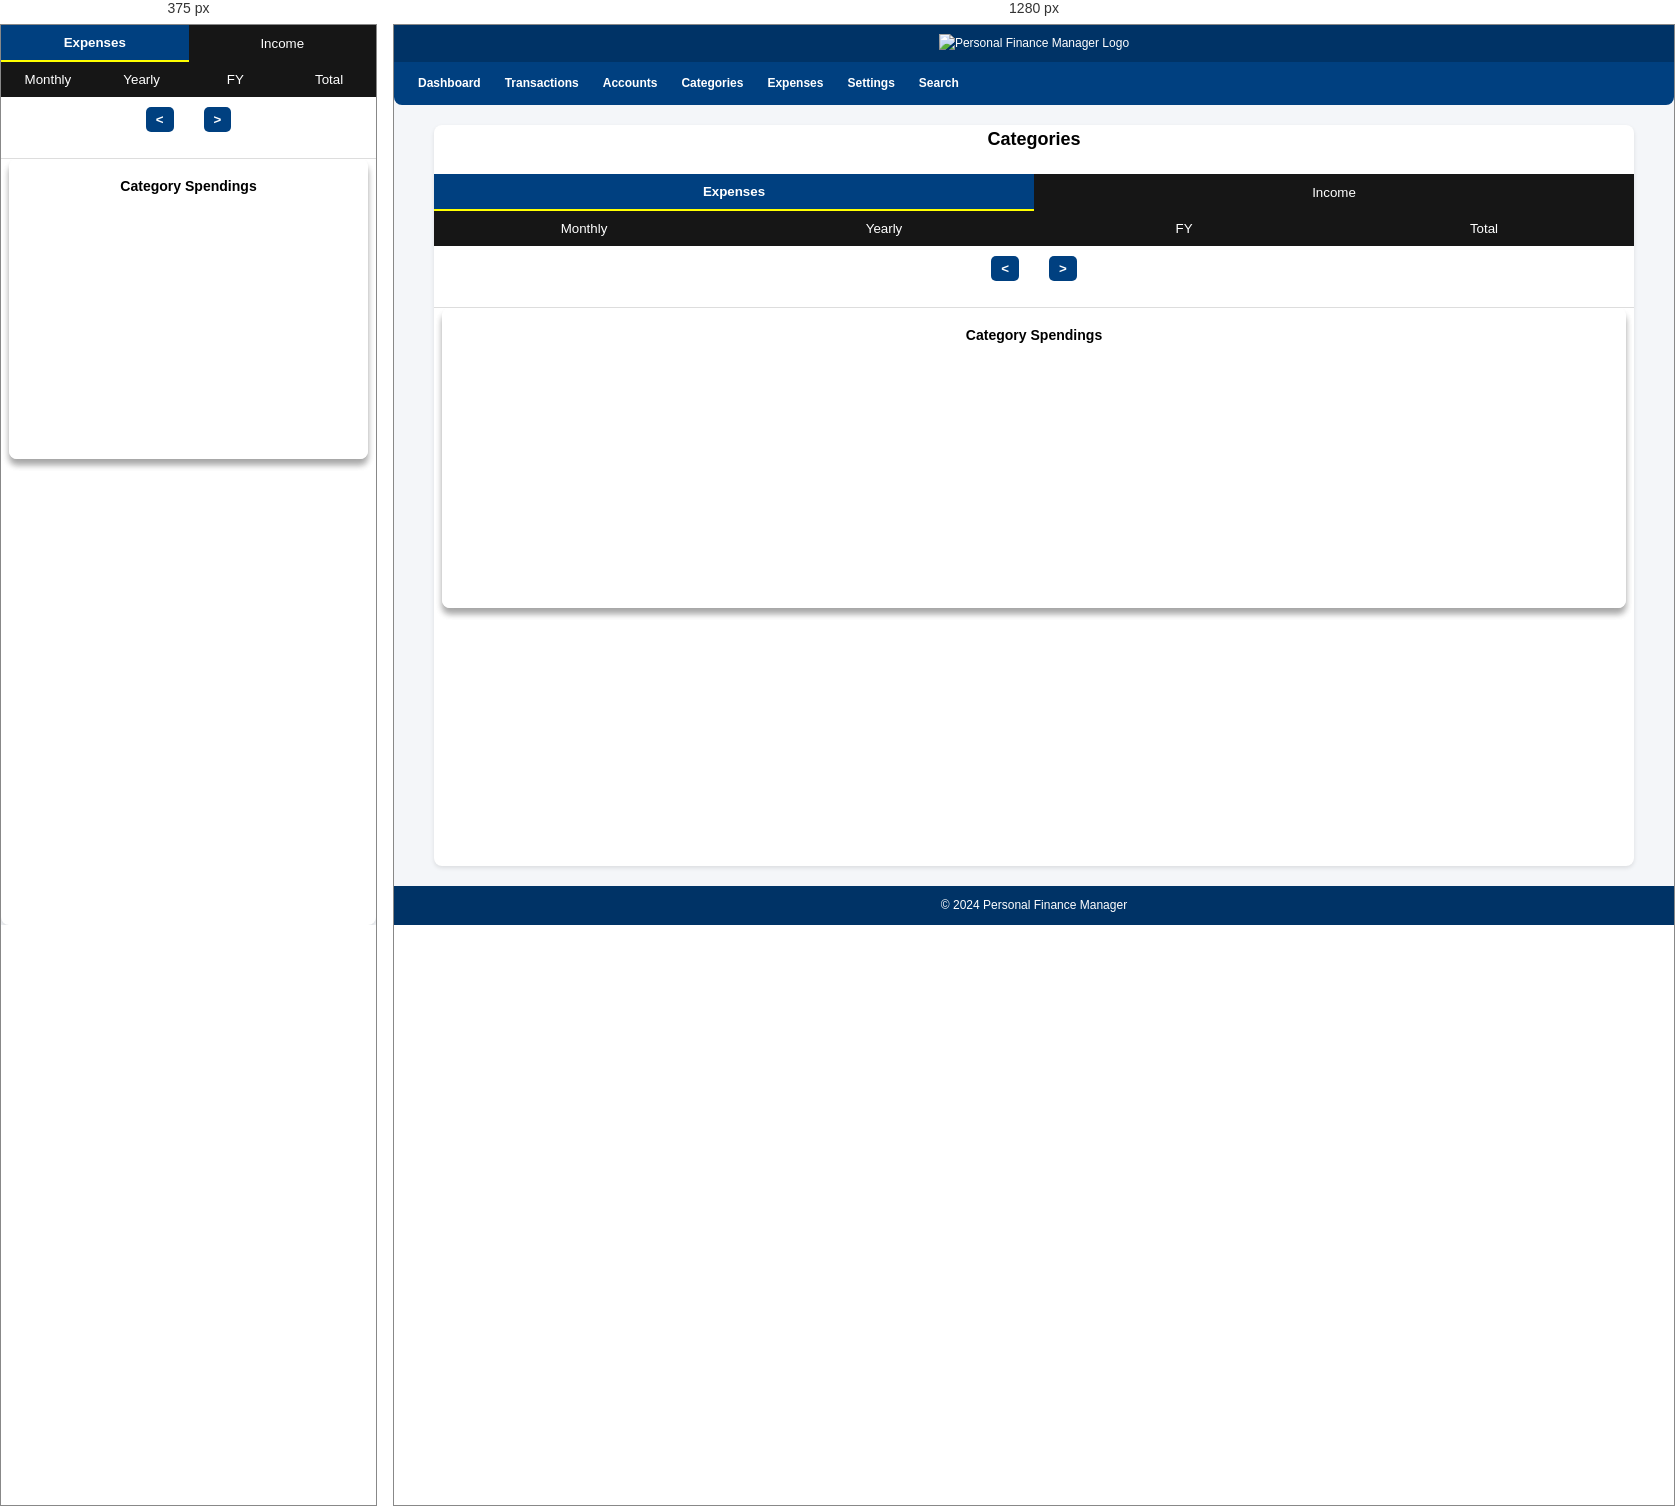
Rendered at 375 px and 1280 px, left to right.

<!-- file: categories.html -->
<!DOCTYPE html>
<html lang="en">

<head>
    <meta charset="UTF-8">
    <meta name="viewport" content="width=device-width, initial-scale=1.0">
    <title>Categories</title>
    <link rel="icon" type="image/png" sizes="16x16" href="/resources/finance-manager-icon.png">
    <link rel="shortcut icon" href="/resources/finance-manager-icon.png">
    <link rel="apple-touch-icon" sizes="180x180" href="/resources/finance-manager-icon.png">
    <link rel="stylesheet" href="styles/common.css">
    <link rel="stylesheet" href="styles/categories.css">
    <script src="/scripts/plugins/chart.js"></script>
</head>

<body>
    <header>
        <img class="hero-image" src="/resources/finance_manager_hero_no_bg.png" alt="Personal Finance Manager Logo">
    </header>
    <nav>
        <div class="navigation">
            <ul>
                <li><a href="index.html">Dashboard</a></li>
                <li><a href="transactions.html">Transactions</a></li>
                <li><a href="accounts.html" id="accounts-link">Accounts</a></li>
                <li><a href="categories.html">Categories</a></li>
                <li><a href="#">Expenses</a></li>
                <li><a href="settings.html">Settings</a></li>
                <li><a href="search.html" id="search-link">Search</a></li>
                <li><a href="#" id="logoutButton" style="display: none;">Logout</a></li>
            </ul>
        </div>
    </nav>
    <main>
        <h2 class="heading">Categories</h2>
        <div class="sticky-container">
            <div class="main-tabs">
                <button class="main-tab-button active" data-tab="expense">Expenses</button>
                <button class="main-tab-button" data-tab="income">Income</button>
            </div>
            <div class="tabs">
                <button class="tab-button" data-tab="monthly">Monthly</button>
                <button class="tab-button" data-tab="yearly">Yearly</button>
                <button class="tab-button" data-tab="financial-yearly">FY</button>
                <button class="tab-button" data-tab="total">Total</button>
            </div>
            <div id="period-navigation" class="period-navigation">
                <button id="prev-period">&lt;</button>
                <span id="current-period" class="period-display"></span>
                <button id="next-period">&gt;</button>
            </div>
            <div class="totals">
                <div id="total-amount"></div>
            </div>
            <div class="selected-total-wrapper mb-16" style="display: none;">
                <span id="selected-total"></span>
                <span id="delete-selected-transactions">&#10060; Delete</span>
                <span id="total-selected-transfers"></span>
            </div>
        </div>
        <div id="category-transactions-container" class="category-transactions-container content-container viewable-content">
            <div class="charts-container">
                <section id="category-chart-section" class="chart-section">
                    <h3 id="category-chart-title">Category Spendings</h3>
                    <canvas id="category-spending-chart"></canvas>
                </section>
                <section class="chart-section" id="subcategory-trend-section" style="display: none;">
                    <h3 id="subcategory-trend-title">Subcategory Trends</h3>
                    <div id="show-all-trends-cta" class="cta" title="Show all trends">All</div>
                    <canvas id="subcategory-trend-chart"></canvas>
                </section>
            </div>

            <div id="categories-container" class="categories-container">
                <!-- Categories will be populated here -->
            </div>
            <div id="selected-category-container" style="display: none;">
                <h2 class="category-heading"></h2>
                <ul id="subcategory-list" class="subcategory-list"></ul>
                <div id="transactions" class="transaction-list"></div>
            </div>
        </div>

        <!-- Scroll to top -->
        <button class="scroll-to-top" onclick="scrollToTop()" style="display: none;">&uarr;</button>
    </main>
    <footer>
        <p>&copy; 2024 Personal Finance Manager</p>
    </footer>

    <!-- Login Modal -->
    <div id="loginModal" class="modal">
        <div class="modal-content">
            <h2>Login</h2>
            <form id="loginForm">
                <div class="input-group">
                    <label for="username">Username</label>
                    <input type="text" id="username" required>
                </div>
                <div class="input-group">
                    <label for="password">Password</label>
                    <input type="password" id="password" required>
                </div>
                <button type="submit">Login</button>
            </form>
        </div>
    </div>

    <!-- Popup for row details -->
    <div id="transaction-modal" class="modal">
        <div class="modal-content">
            <span class="close-button">&times;</span>
            <div class="row-details"></div>
        </div>
    </div>

    <!-- Mobile Bottom Navigation -->
    <div class="mobile-nav" style="display: none;">
        <button class="mobile-nav-button" data-page="transactions.html">
            <div class="icon-text">
                &#128195;
                <span>Trans</span>
            </div>
        </button>
        <button class="mobile-nav-button" data-page="statistics.html">
            <div class="icon-text">
                &#128200;
                <span>Stats</span>
            </div>
        </button>
        <button class="mobile-nav-button" data-page="categories.html">
            <div class="icon-text">
                &#128179;
                <span>Categories</span>
            </div>
        </button>
        <button class="mobile-nav-button" data-page="accounts.html">
            <div class="icon-text">
                &#x1F4B0;
                <span>Accounts</span>
            </div>
        </button>
        <button class="mobile-nav-button search" data-page="search.html">
            <div class="icon-text">
                &#128269;
                <span>Search</span>
            </div>
        </button>
        <button class="mobile-nav-button" data-page="settings.html">
            <div class="icon-text">
                &#9881;
                <span>Settings</span>
            </div>
        </button>
    </div>

    <script src="scripts/common.js"></script>
    <script src="scripts/auth.js"></script>
    <script src="scripts/categories.js" type="module"></script>
    <script src="scripts/category-charts.js" type="module"></script>
</body>

</html>

/* @media block from styles/common.css */
@media (max-width: 768px) {
    header {
        display: none;
    }

    .navigation {
        display: none;
    }

    nav {
        margin-bottom: unset;
    }

    main {
        position: relative;
        padding-bottom: 56px;
    }

    nav ul {
        flex-direction: column;
        align-items: center;
    }

    nav ul li {
        margin-bottom: 10px;
    }

    .heading {
        display: none;
    }

    .mobile-nav {
        position: fixed;
        bottom: 0;
        width: 100%;
        display: flex;
        justify-content: space-around;
        background: #004080;
        z-index: 1100;
        height: 56px;
    }

    .mobile-nav-button {
        flex: 1;
        text-align: center;
        margin: unset;
        color: #fff;
        border: none;
        background: transparent;
        font-size: 1rem;
        overflow: hidden;
        white-space: nowrap;
        text-overflow: ellipsis;
        font-size: 20px;
    }

    .mobile-nav-button.active {
        border-radius: 0px;
        background: #004080;
        box-shadow: inset 0px 0px 20px 4px #001a33, inset 25px 25px 45px 4px #645050;
    }

    .mobile-nav-button.active span {
        filter: drop-shadow(2px 4px 6px black);
    }

    .mobile-nav-button:hover {
        background: #002244;
    }

    .icon-text {
        display: flex;
        flex-direction: column;
        align-items: center;
        text-align: center;
    }

    .icon-text span {
        font-size: 0.75rem;
        /* Adjust text size */
        margin-top: 0.2rem;
    }

    .modal .modal-content {
        padding: 1.75rem 1rem 1rem;
    }

    .tabs {
        background: #003366;
        color: #fff;
        margin-bottom: 10px;
    }

    .transaction-row .date,
    .transaction-row .description {
        display: none;
    }

    .search {
        display: block;
        right: 10px;
        top: -30px;
    }

    footer {
        display: none !important;
    }

    .tab-button {
        flex: 1;
    }

    .transaction-list {
        gap: unset;
    }

    .mobile-header {
        display: flex;
        align-items: center;
        background: #003366;
        color: #fff;
        margin-bottom: 10px;
        height: 40px;
    }

    .transaction-row:hover {
        background-color: #b2ce9f;
        cursor: pointer;
    }
}

/* @media block from styles/categories.css */
@media (max-width: 768px) {
    .category-row {
        all: unset;
        justify-content: space-between;
        align-items: center;
        flex-direction: row;
        gap: 0.75rem;
        padding: 5px;
        border-bottom: 1px solid #c6c6c6;
        width: 100%;
        cursor: pointer;
        transition: background-color 0.3s ease;
    }

    .category-row.full-width {
        width: 100%;
    }

    .category:hover {
        background: transparent;
    }

    .category-row.full-width {
        border-bottom: unset;
        border-radius: 8px;
        box-shadow: var(--box-shadow);
    }
}